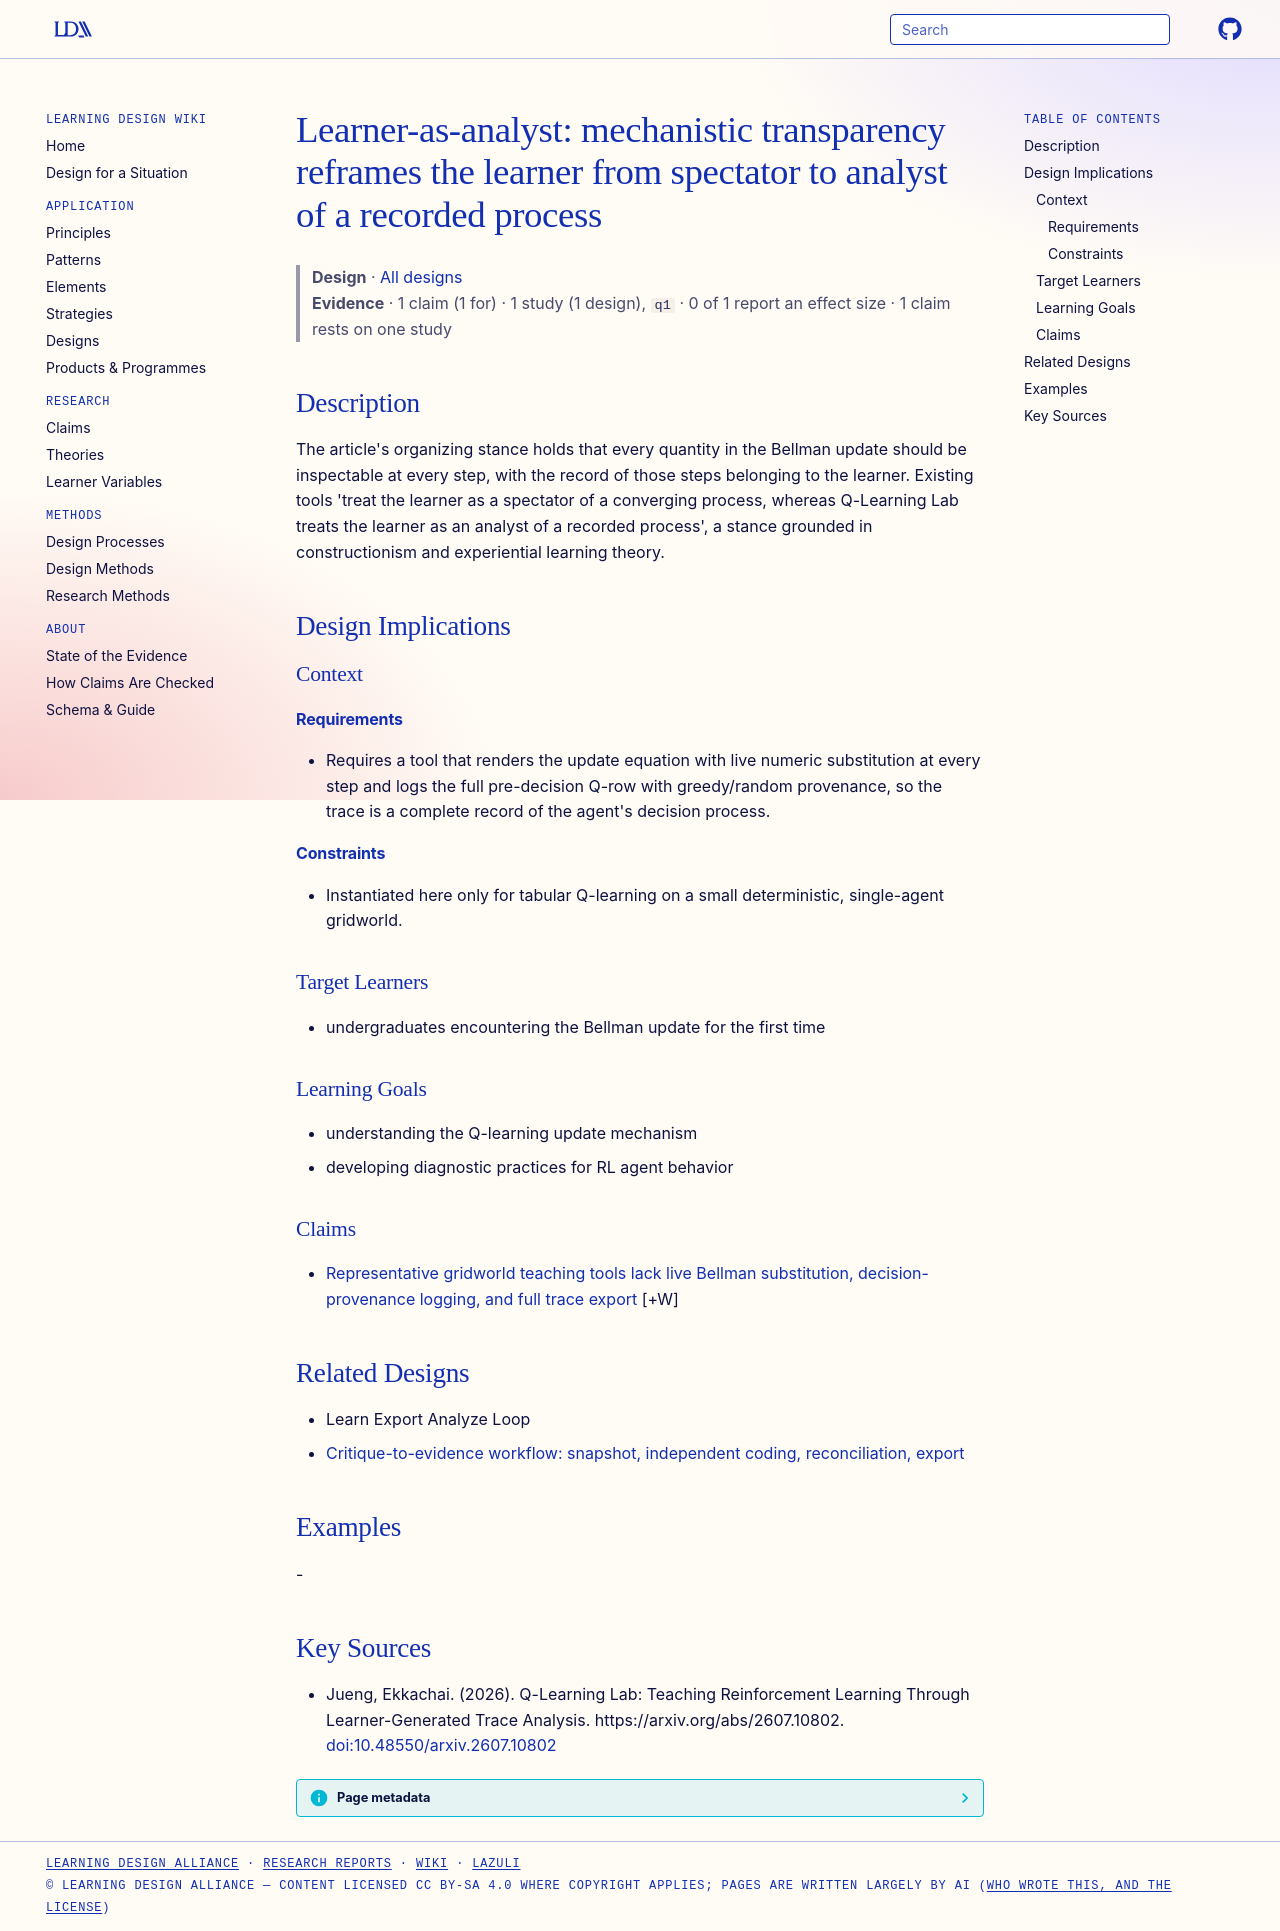

repository: Learning-Design-Alliance/learning-wiki · page: designs/learner-as-analyst-mechanistic-transparency/index.html · generator: mkdocs

---
type: design
id: learner-as-analyst-mechanistic-transparency
title: "Learner-as-analyst: mechanistic transparency reframes the learner from spectator to analyst of a recorded process"
description: "The article's organizing stance holds that every quantity in the Bellman update should be inspectable at every step, with the record of those steps belonging to the learner."
status: review
generated:
  by: "process:settle-candidates"
  at: 2026-10-11
sources:
  - id: jueng-2026
    resource: "https://arxiv.org/abs/2607.10802"
    title: "Jueng, Ekkachai. (2026). Q-Learning Lab: Teaching Reinforcement Learning Through Learner-Generated Trace Analysis. https://arxiv.org/abs/2607.10802"
    author: Jueng, Ekkachai
---

# Learner-as-analyst: mechanistic transparency reframes the learner from spectator to analyst of a recorded process

> **Design** · [All designs](index.md)
> **Evidence** · 1 claim (1 for) · 1 study (1 design), `q1` · 0 of 1 report an effect size · 1 claim rests on one study

## Description
The article's organizing stance holds that every quantity in the Bellman update should be inspectable at every step, with the record of those steps belonging to the learner. Existing tools 'treat the learner as a spectator of a converging process, whereas Q-Learning Lab treats the learner as an analyst of a recorded process', a stance grounded in constructionism and experiential learning theory.

## Design Implications

### Context
#### Requirements
- Requires a tool that renders the update equation with live numeric substitution at every step and logs the full pre-decision Q-row with greedy/random provenance, so the trace is a complete record of the agent's decision process.
#### Constraints
- Instantiated here only for tabular Q-learning on a small deterministic, single-agent gridworld.

### Target Learners
- undergraduates encountering the Bellman update for the first time

### Learning Goals
- understanding the Q-learning update mechanism
- developing diagnostic practices for RL agent behavior

### Claims

- [Representative gridworld teaching tools lack live Bellman substitution, decision-provenance logging, and full trace export](../claims/gridworld-tools-lack-decision-trace-export.md) [+W]

## Related Designs

- Learn Export Analyze Loop
- [Critique-to-evidence workflow: snapshot, independent coding, reconciliation, export](critique-to-evidence-workflow-pattern.md)

## Examples
-

## Key Sources
- Jueng, Ekkachai. (2026). Q-Learning Lab: Teaching Reinforcement Learning Through Learner-Generated Trace Analysis. https://arxiv.org/abs/2607.10802. [doi:10.48550/arxiv.2607.10802](https://doi.org/10.48550/arxiv.2607.10802)
